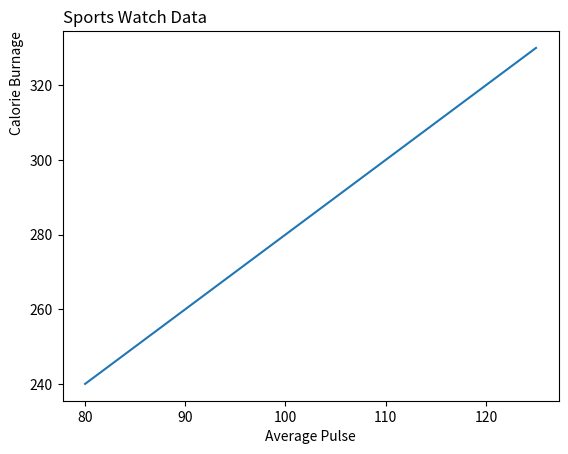

The matplotlib source for this figure:
#position the Titles
#you can use the loc parameter in title(),xlabel,ylabel() to position them
#legal values are:'left',  'right' and 'center'
#'center' is default value

#position the title and ylabel() to the left and top?

import numpy as np
import matplotlib.pyplot as plt

xaxis=np.array([80,85,90,95,100,105,110,115,120,125])
yaxis=np.array([240,250,260,270,280,290,300,310,320,330])

plt.plot(xaxis,yaxis)

plt.title('Sports Watch Data',loc='left')  #loc= right ,left
plt.xlabel("Average Pulse")
plt.ylabel("Calorie Burnage",loc='top')   #loc= top ,center,bottom   //vertical y-axis
plt.show()